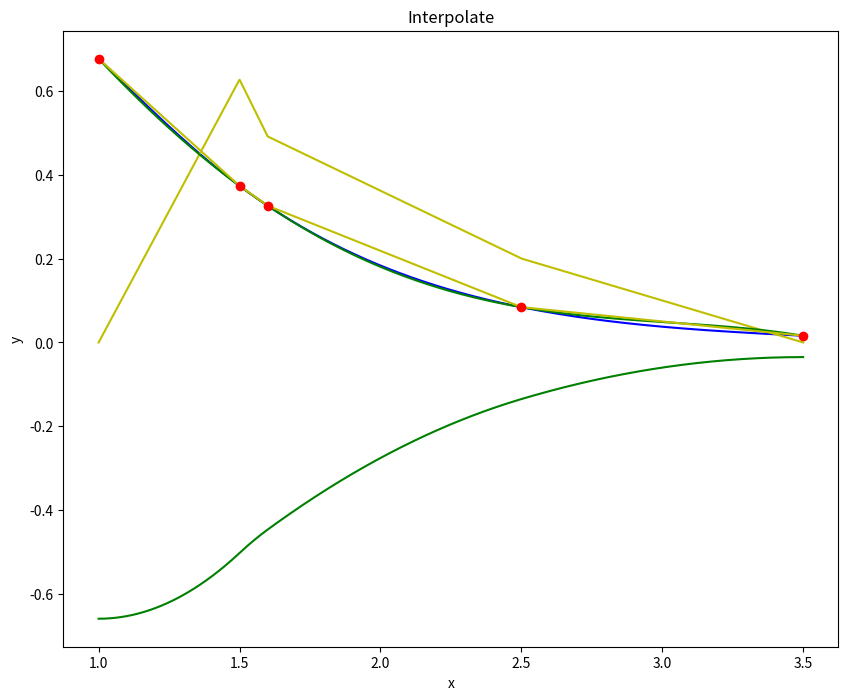

Write the Python code that produced this figure.
# -*- coding: utf-8 -*-
"""
Universidad del Valle de Guatemala
Métodos Numéricos
Sección 40
[redacted]
20/07/2023

TRAZADORES DE INTERPOLACION
"""

from scipy.interpolate import CubicSpline, lagrange, interp1d
import numpy as np
import matplotlib.pyplot as plt
import random as rnd
from scipy.optimize import curve_fit

# Estos son los valores segun mi funcion en Excel
x = [1,1.5,1.6,2.5,3.5]
y = [0.6767,0.3734,0.3261,0.08422,0.01596]

# Esto lo utilizo cuando quiero valores aleatorios de x, y, pero cuando ya los tengo
# para aproximar algun valor, no es necesario
"""
for i in range(10):
    x.append(i)
    y.append(rnd.randint(-100,100))
    """

f = CubicSpline(x, y, bc_type='natural')
g = lagrange(x, y)
h = interp1d(x, y)


# Tengo que cambiar mi rango dependiendo de los datos mas grandes y pequeños de x, y
x_new = np.linspace(1, 3.5, 1000)

#"evaluo en el conjunto de x para hacer la grafica"
y_f = f(x_new)
y_g = g(x_new)
y_h = h(x_new)

y_f1 = f(x_new, 1)
y_f2 = f(x_new, 2)
y_f3 = f(x_new, 3)

plt.figure(figsize = (10,8))
plt.plot(x_new, y_f, 'b') #FUNCION
plt.plot(x_new, y_f1, 'g') #1ERA DERIVADA
plt.plot(x_new, y_f2, 'y') #2DA DERIVADA
#plt.plot(x_new, y_f3, 'm') #3RA DERIVADA

plt.plot(x_new, y_g, 'g')
plt.plot(x_new, y_h, 'y')
plt.plot(x, y, 'ro') #r es rojo y la o es q solo dibuja puntos
plt.title('Interpolate')
plt.xlabel('x')
plt.ylabel('y')
plt.show()

# Evaluar la primera, segunda y tercera derivada en x = 1.6
x_eval = 1.6
y_f1_x = f(x_eval, 1)
y_f2_x = f(x_eval, 2)
y_f3_x = f(x_eval, 3)

# Imprimir los valores de las derivadas en x = 1.6
print(f'Primera derivada en x = {x_eval}: {y_f1_x}')
print(f'Segunda derivada en x = {x_eval}: {y_f2_x}')
print(f'Tercera derivada en x = {x_eval}: {y_f3_x}')

# Aqui dara los valores de la funcion de cada interpolacion
# print(f(3))
# print(g(3))
# print(h(3))

# Aqui evaluamos en las Primera y Segunda derivada los valores que querramos
# print (f(1.6, 1))
# print (f(1.6, 2))


# HT 7 - PROB4
# x = [1,1.5,1.6,2.5,3.5]
# y = [0.6767,0.3734,0.3261,0.08422,0.01596]

# Evaluar la primera, segunda y tercera derivada en x = 1.6
# x_eval = 1.6
# y_f1_x = f(x_eval, 1)
# y_f2_x = f(x_eval, 2)
# y_f3_x = f(x_eval, 3)